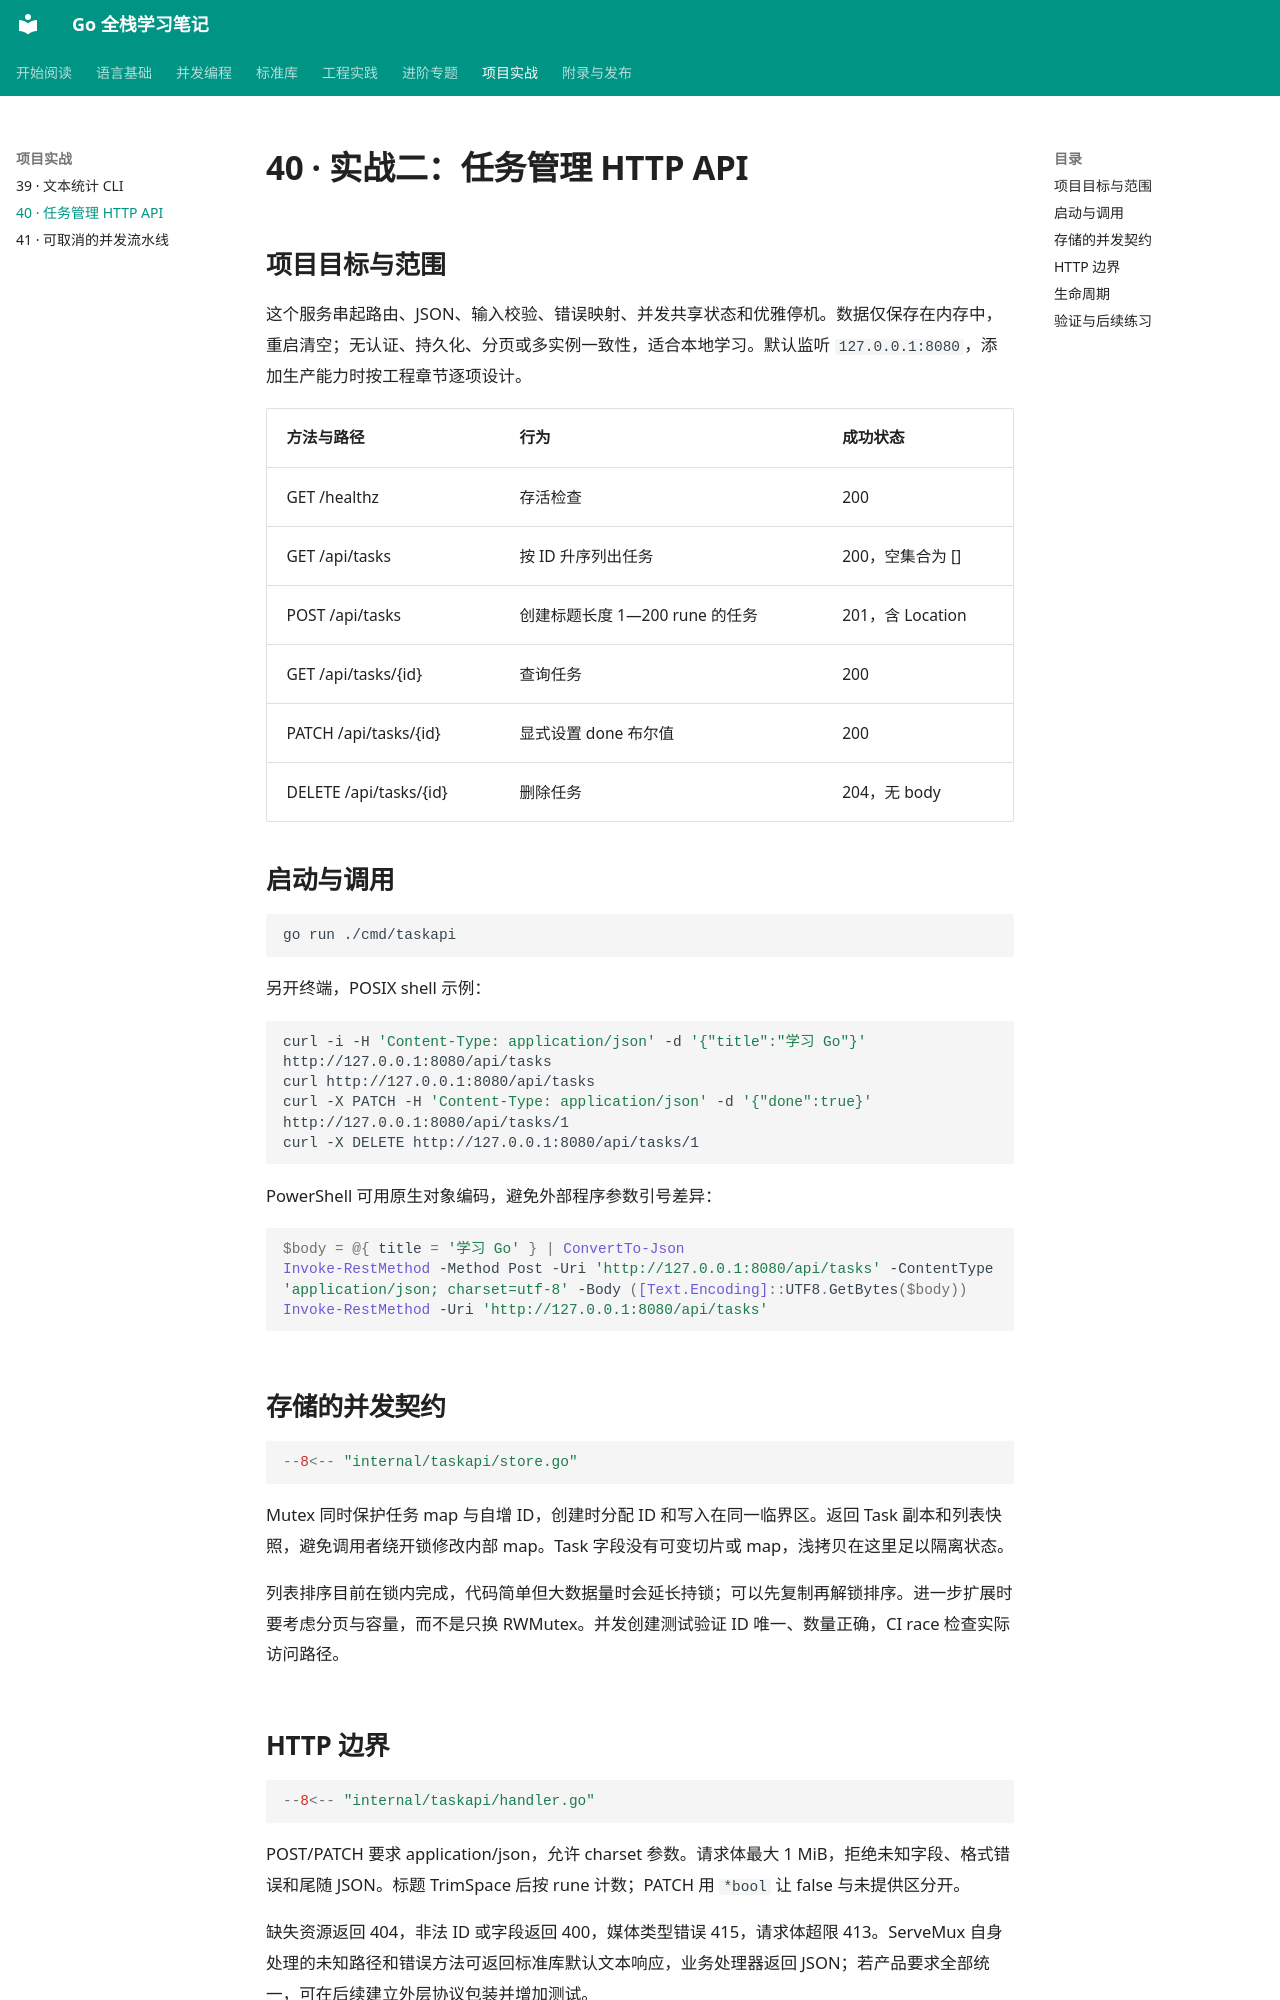

repository: 01reportplus/golang-tutorial · page: projects/task-api/index.html · generator: mkdocs

# 40 · 实战二：任务管理 HTTP API

## 项目目标与范围

这个服务串起路由、JSON、输入校验、错误映射、并发共享状态和优雅停机。数据仅保存在内存中，重启清空；无认证、持久化、分页或多实例一致性，适合本地学习。默认监听 `127.0.0.1:8080`，添加生产能力时按工程章节逐项设计。

| 方法与路径 | 行为 | 成功状态 |
| --- | --- | --- |
| GET /healthz | 存活检查 | 200 |
| GET /api/tasks | 按 ID 升序列出任务 | 200，空集合为 [] |
| POST /api/tasks | 创建标题长度 1—200 rune 的任务 | 201，含 Location |
| GET /api/tasks/{id} | 查询任务 | 200 |
| PATCH /api/tasks/{id} | 显式设置 done 布尔值 | 200 |
| DELETE /api/tasks/{id} | 删除任务 | 204，无 body |

## 启动与调用

```sh
go run ./cmd/taskapi
```

另开终端，POSIX shell 示例：

```sh
curl -i -H 'Content-Type: application/json' -d '{"title":"学习 Go"}' http://127.0.0.1:8080/api/tasks
curl http://127.0.0.1:8080/api/tasks
curl -X PATCH -H 'Content-Type: application/json' -d '{"done":true}' http://127.0.0.1:8080/api/tasks/1
curl -X DELETE http://127.0.0.1:8080/api/tasks/1
```

PowerShell 可用原生对象编码，避免外部程序参数引号差异：

```powershell
$body = @{ title = '学习 Go' } | ConvertTo-Json
Invoke-RestMethod -Method Post -Uri 'http://127.0.0.1:8080/api/tasks' -ContentType 'application/json; charset=utf-8' -Body ([Text.Encoding]::UTF8.GetBytes($body))
Invoke-RestMethod -Uri 'http://127.0.0.1:8080/api/tasks'
```

## 存储的并发契约

```go
--8<-- "internal/taskapi/store.go"
```

Mutex 同时保护任务 map 与自增 ID，创建时分配 ID 和写入在同一临界区。返回 Task 副本和列表快照，避免调用者绕开锁修改内部 map。Task 字段没有可变切片或 map，浅拷贝在这里足以隔离状态。

列表排序目前在锁内完成，代码简单但大数据量时会延长持锁；可以先复制再解锁排序。进一步扩展时要考虑分页与容量，而不是只换 RWMutex。并发创建测试验证 ID 唯一、数量正确，CI race 检查实际访问路径。
